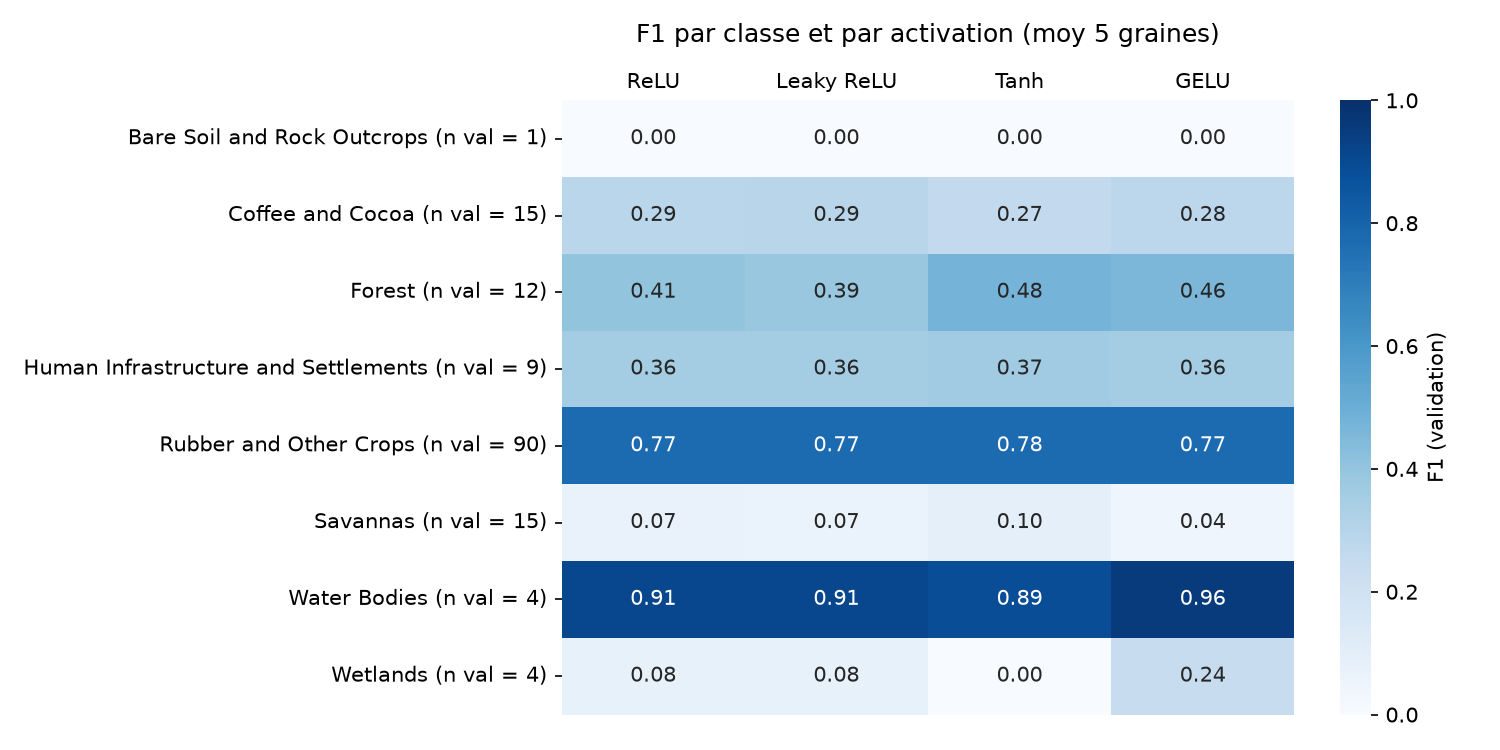

Values plotted in this chart, from the file beside it:
, ReLU, Leaky ReLU, Tanh, GELU
Bare Soil and Rock Outcrops (n val = 1), 0.0, 0.0, 0.0, 0.0
Coffee and Cocoa (n val = 15), 0.2907, 0.2934, 0.2653, 0.2824
Forest (n val = 12), 0.4058, 0.3867, 0.4765, 0.4602
Human Infrastructure and Settlements (n …, 0.356, 0.356, 0.3682, 0.356
Rubber and Other Crops (n val = 90), 0.7734, 0.7728, 0.7773, 0.7721
Savannas (n val = 15), 0.07075, 0.06944, 0.09575, 0.04444
Water Bodies (n val = 4), 0.9111, 0.9111, 0.8889, 0.9556
Wetlands (n val = 4), 0.08, 0.08, 0.0, 0.24
